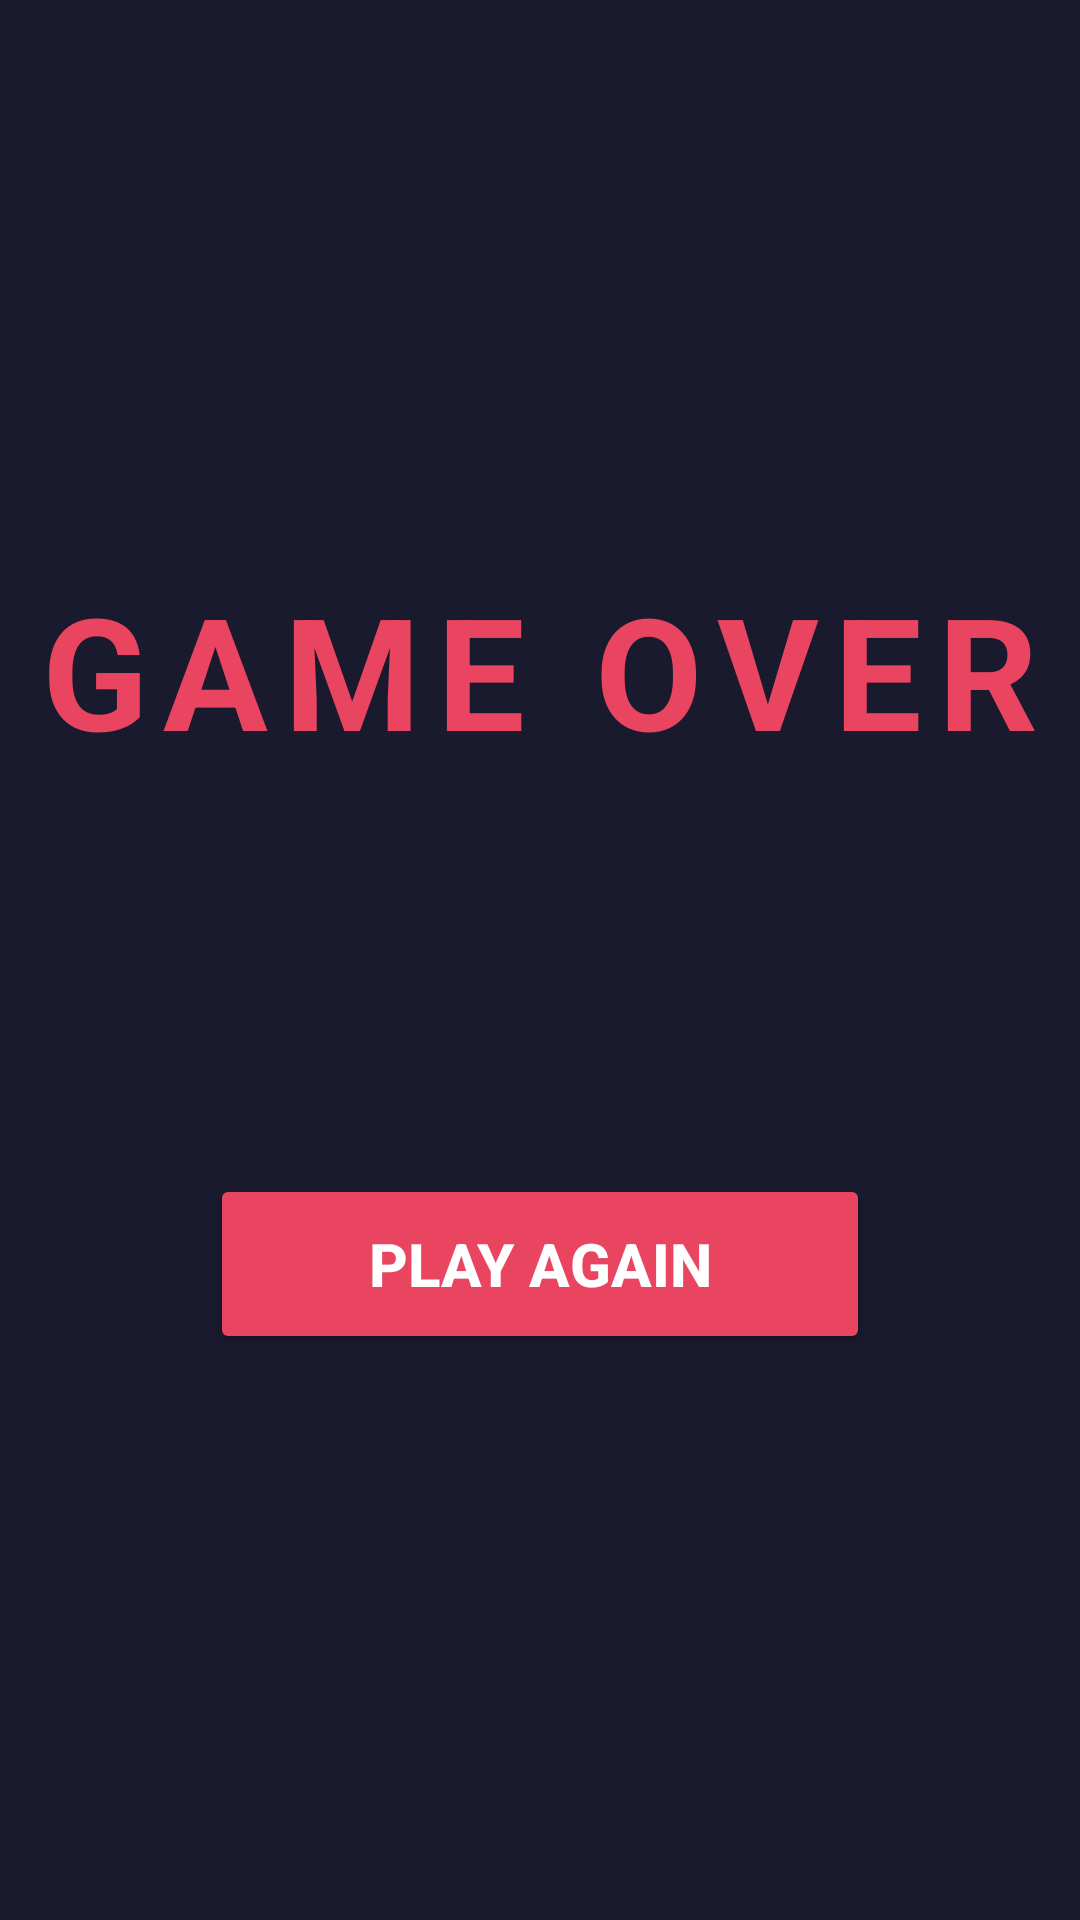

Layout XML and referenced resources for this Android screen:
<!-- AndroidManifest.xml: application theme Theme.Tetris.Fullscreen -->
<!-- res/layout/activity_game_over.xml -->
<?xml version="1.0" encoding="utf-8"?>
<LinearLayout xmlns:android="http://schemas.android.com/apk/res/android"
    android:layout_width="match_parent"
    android:layout_height="match_parent"
    android:orientation="vertical"
    android:gravity="center"
    android:background="@color/colorBackground">

    <TextView
        android:layout_width="wrap_content"
        android:layout_height="wrap_content"
        android:text="@string/game_over"
        android:textColor="@color/colorButton"
        android:textSize="52sp"
        android:textStyle="bold"
        android:letterSpacing="0.1"
        android:layout_marginBottom="32dp" />

    <TextView
        android:id="@+id/tvScore"
        android:layout_width="wrap_content"
        android:layout_height="wrap_content"
        android:textColor="@color/colorText"
        android:textSize="28sp"
        android:layout_marginBottom="64dp" />

    <Button
        android:id="@+id/btnPlayAgain"
        android:layout_width="220dp"
        android:layout_height="60dp"
        android:text="@string/btn_play_again"
        android:textSize="20sp"
        android:textStyle="bold"
        android:textColor="@color/colorButtonText"
        android:backgroundTint="@color/colorButton" />

</LinearLayout>
<!-- resources referenced by this layout -->
<resources>
  <color name="colorBackground">#1A1A2E</color>
  <color name="colorButton">#E94560</color>
  <color name="colorButtonText">#FFFFFF</color>
  <color name="colorText">#FFFFFF</color>
  <string name="btn_play_again">PLAY AGAIN</string>
  <string name="game_over">GAME OVER</string>
  <style name="Theme.Tetris.Fullscreen" parent="Theme.AppCompat.NoActionBar">
          <item name="android:windowFullscreen">true</item>
          <item name="android:windowContentOverlay">@null</item>
          <item name="android:windowBackground">@color/colorBackground</item>
          <item name="android:statusBarColor">@color/colorBackground</item>
          <item name="android:navigationBarColor">@color/colorBackground</item>
      </style>
</resources>
